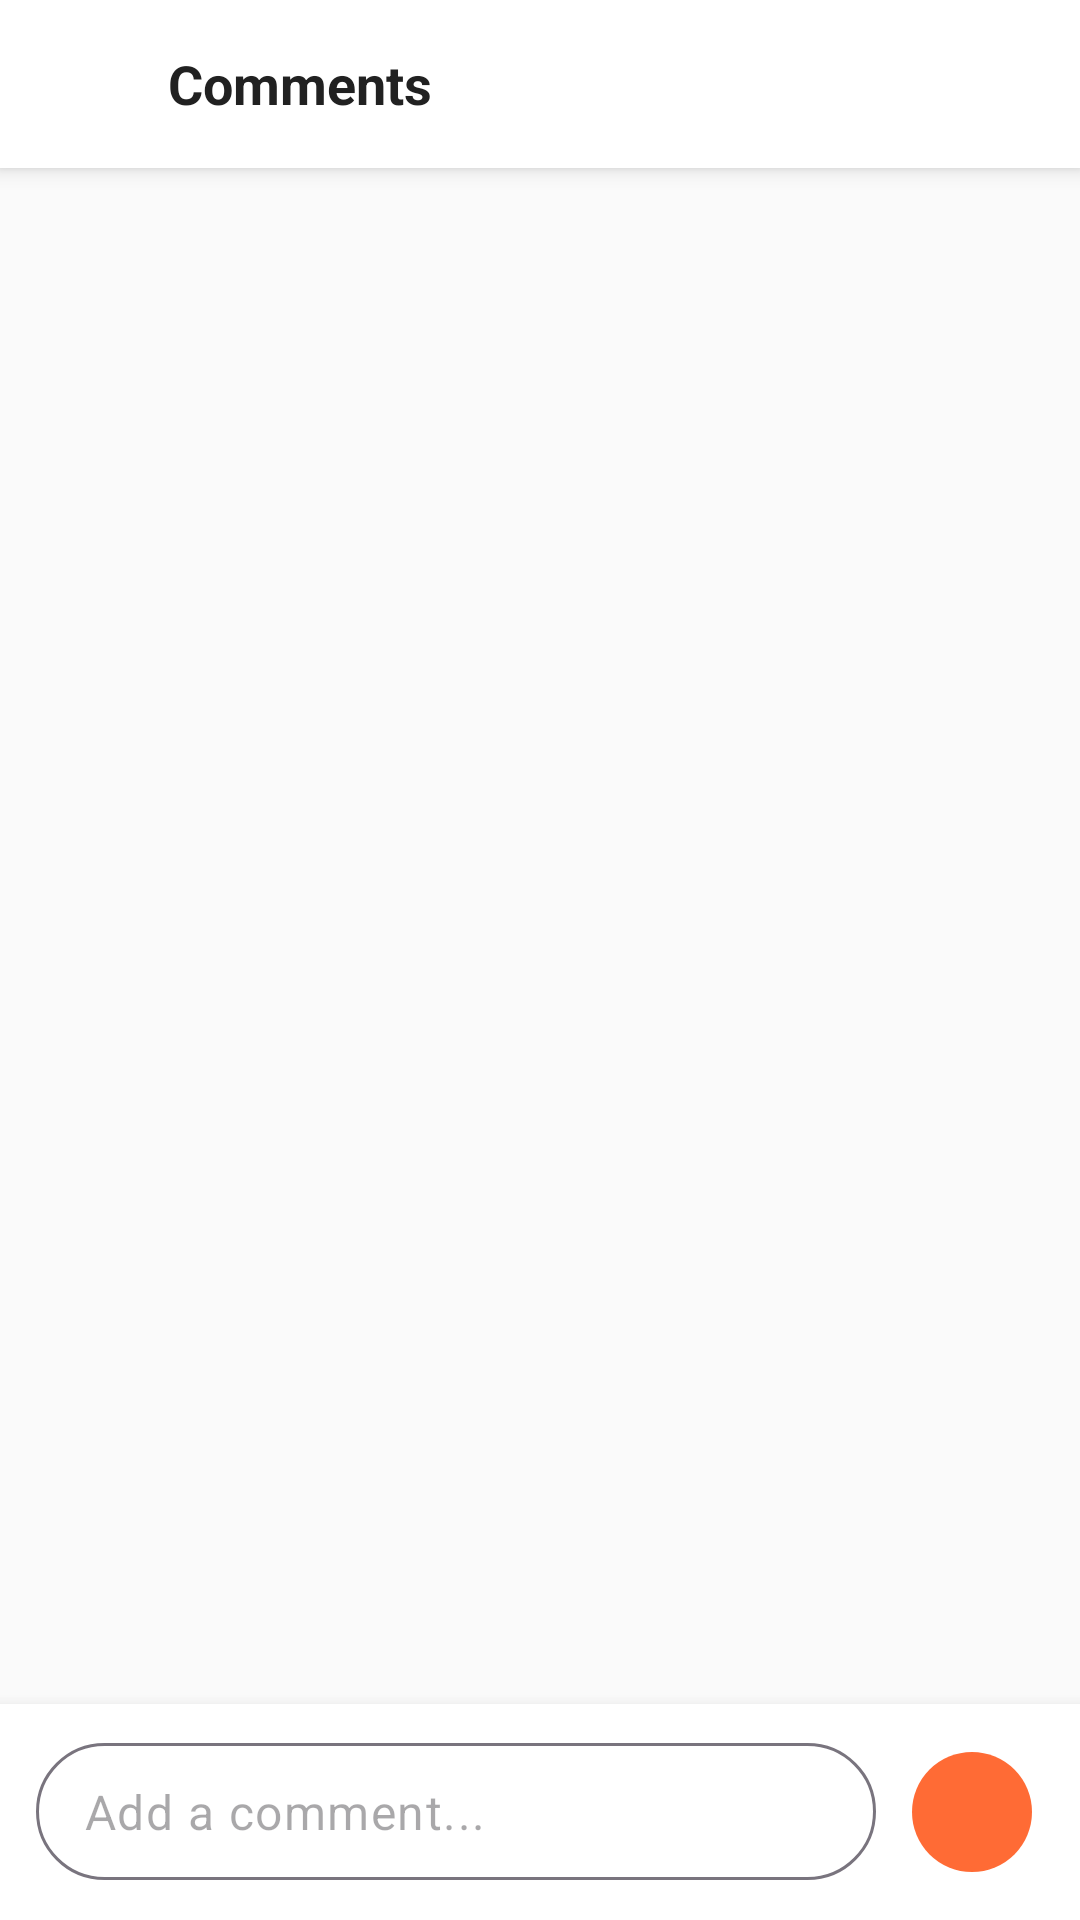

Android layout source for this screen:
<!-- AndroidManifest.xml: application theme Theme.FoodShare -->
<!-- res/layout/fragment_comments.xml -->
<?xml version="1.0" encoding="utf-8"?>
<LinearLayout xmlns:android="http://schemas.android.com/apk/res/android"
    xmlns:app="http://schemas.android.com/apk/res-auto"
    xmlns:tools="http://schemas.android.com/tools"
    android:layout_width="match_parent"
    android:layout_height="match_parent"
    android:background="@color/background"
    android:orientation="vertical">

    
    <LinearLayout
        android:layout_width="match_parent"
        android:layout_height="56dp"
        android:background="@color/surface"
        android:elevation="4dp"
        android:gravity="center_vertical"
        android:orientation="horizontal"
        android:paddingHorizontal="8dp">

        <ImageButton
            android:id="@+id/ivBackButton"
            android:layout_width="40dp"
            android:layout_height="40dp"
            android:background="?attr/selectableItemBackgroundBorderless"
            android:contentDescription="Back"
            android:padding="8dp"
            android:src="@drawable/ic_back" />

        <TextView
            android:id="@+id/tvTitle"
            android:layout_width="0dp"
            android:layout_height="wrap_content"
            android:layout_marginStart="8dp"
            android:layout_weight="1"
            android:text="Comments"
            android:textColor="@color/text_primary"
            android:textSize="18sp"
            android:textStyle="bold" />
    </LinearLayout>

    
    <FrameLayout
        android:layout_width="match_parent"
        android:layout_height="0dp"
        android:layout_weight="1">

        <ProgressBar
            android:id="@+id/progressBar"
            android:layout_width="wrap_content"
            android:layout_height="wrap_content"
            android:layout_gravity="center"
            android:visibility="gone" />

        <TextView
            android:id="@+id/tvEmpty"
            android:layout_width="wrap_content"
            android:layout_height="wrap_content"
            android:layout_gravity="center"
            android:text="No comments yet.\nBe the first to comment!"
            android:textAlignment="center"
            android:textColor="@color/text_secondary"
            android:textSize="16sp"
            android:visibility="gone" />

        <androidx.recyclerview.widget.RecyclerView
            android:id="@+id/rvComments"
            android:layout_width="match_parent"
            android:layout_height="match_parent"
            android:clipToPadding="false"
            android:padding="8dp"
            tools:listitem="@layout/item_comment" />
    </FrameLayout>

    
    <LinearLayout
        android:layout_width="match_parent"
        android:layout_height="wrap_content"
        android:background="@color/surface"
        android:elevation="8dp"
        android:gravity="center_vertical"
        android:orientation="horizontal"
        android:padding="12dp">

        <com.google.android.material.textfield.TextInputLayout
            android:layout_width="0dp"
            android:layout_height="wrap_content"
            android:layout_weight="1"
            app:boxBackgroundMode="outline"
            app:boxCornerRadiusBottomEnd="24dp"
            app:boxCornerRadiusBottomStart="24dp"
            app:boxCornerRadiusTopEnd="24dp"
            app:boxCornerRadiusTopStart="24dp"
            app:hintEnabled="false">

            <com.google.android.material.textfield.TextInputEditText
                android:id="@+id/etComment"
                android:layout_width="match_parent"
                android:layout_height="wrap_content"
                android:hint="Add a comment..."
                android:inputType="textMultiLine"
                android:maxLines="4"
                android:padding="12dp" />
        </com.google.android.material.textfield.TextInputLayout>

        <com.google.android.material.button.MaterialButton
            android:id="@+id/btnSend"
            style="@style/Widget.Material3.Button.IconButton.Filled"
            android:layout_width="48dp"
            android:layout_height="48dp"
            android:layout_marginStart="8dp"
            app:backgroundTint="@color/primary"
            app:icon="@drawable/ic_send"
            app:iconTint="@android:color/white" />
    </LinearLayout>
</LinearLayout>
<!-- res/layout/item_comment.xml (included above) -->
<?xml version="1.0" encoding="utf-8"?>
<LinearLayout xmlns:android="http://schemas.android.com/apk/res/android"
    xmlns:tools="http://schemas.android.com/tools"
    android:layout_width="match_parent"
    android:layout_height="wrap_content"
    android:orientation="horizontal"
    android:padding="12dp">

    <ImageView
        android:id="@+id/ivProfileImage"
        android:layout_width="40dp"
        android:layout_height="40dp"
        android:contentDescription="Profile"
        tools:src="@drawable/ic_profile_placeholder" />

    <LinearLayout
        android:layout_width="0dp"
        android:layout_height="wrap_content"
        android:layout_marginStart="12dp"
        android:layout_weight="1"
        android:orientation="vertical">

        <LinearLayout
            android:layout_width="match_parent"
            android:layout_height="wrap_content"
            android:gravity="center_vertical"
            android:orientation="horizontal">

            <TextView
                android:id="@+id/tvAuthorName"
                android:layout_width="0dp"
                android:layout_height="wrap_content"
                android:layout_weight="1"
                android:textColor="@color/text_primary"
                android:textSize="14sp"
                android:textStyle="bold"
                tools:text="Jane Smith" />

            <TextView
                android:id="@+id/tvTimestamp"
                android:layout_width="wrap_content"
                android:layout_height="wrap_content"
                android:layout_marginStart="8dp"
                android:textColor="@color/text_secondary"
                android:textSize="12sp"
                tools:text="2h" />

            <ImageButton
                android:id="@+id/btnDelete"
                android:layout_width="32dp"
                android:layout_height="32dp"
                android:layout_marginStart="8dp"
                android:background="?attr/selectableItemBackgroundBorderless"
                android:contentDescription="Delete comment"
                android:src="@drawable/ic_delete"
                android:visibility="gone"
                tools:visibility="visible" />
        </LinearLayout>

        <TextView
            android:id="@+id/tvContent"
            android:layout_width="wrap_content"
            android:layout_height="wrap_content"
            android:layout_marginTop="4dp"
            android:textColor="@color/text_secondary"
            android:textSize="14sp"
            tools:text="This looks delicious! I need to try this recipe." />
    </LinearLayout>
</LinearLayout>
<!-- resources referenced by this layout -->
<resources>
  <color name="background">#FAFAFA</color>
  <color name="primary">#FF6B35</color>
  <color name="surface">#FFFFFF</color>
  <color name="text_primary">#212121</color>
  <color name="text_secondary">#757575</color>
  <!-- drawable ic_delete (drawable) -->
  <?xml version="1.0" encoding="utf-8"?>
  <vector xmlns:android="http://schemas.android.com/apk/res/android"
      android:width="24dp"
      android:height="24dp"
      android:viewportWidth="24"
      android:viewportHeight="24">
      <path
          android:fillColor="#B00020"
          android:pathData="M6,19c0,1.1 0.9,2 2,2h8c1.1,0 2,-0.9 2,-2V7H6v12zM19,4h-3.5l-1,-1h-5l-1,1H5v2h14V4z" />
  </vector>
  <!-- drawable ic_profile_placeholder (drawable) -->
  <?xml version="1.0" encoding="utf-8"?>
  <vector xmlns:android="http://schemas.android.com/apk/res/android"
      android:width="100dp"
      android:height="100dp"
      android:viewportWidth="24"
      android:viewportHeight="24">
      <path
          android:fillColor="#E0E0E0"
          android:pathData="M12,12m-12,0a12,12 0,1 1,24 0a12,12 0,1 1,-24 0" />
      <path
          android:fillColor="#9E9E9E"
          android:pathData="M12,6c1.93,0 3.5,1.57 3.5,3.5S13.93,13 12,13s-3.5,-1.57 -3.5,-3.5S10.07,6 12,6zM12,14.5c3.59,0 7.5,1.85 7.5,3.5v1.5h-15v-1.5c0,-1.65 3.91,-3.5 7.5,-3.5z" />
  </vector>
  <style name="Theme.FoodShare" parent="Theme.Material3.Light.NoActionBar">
          <item name="colorPrimary">@color/primary</item>
          <item name="colorPrimaryDark">@color/primary_dark</item>
          <item name="colorAccent">@color/accent</item>
          <item name="colorOnPrimary">@color/text_on_primary</item>
          <item name="android:colorBackground">@color/background</item>
          <item name="colorSurface">@color/surface</item>
          <item name="android:textColorPrimary">@color/text_primary</item>
          <item name="android:textColorSecondary">@color/text_secondary</item>
          <item name="android:statusBarColor">@color/primary_dark</item>
      </style>
  <color name="primary_dark">#E55A2B</color>
  <color name="accent">#4CAF50</color>
  <color name="text_on_primary">#FFFFFF</color>
</resources>
